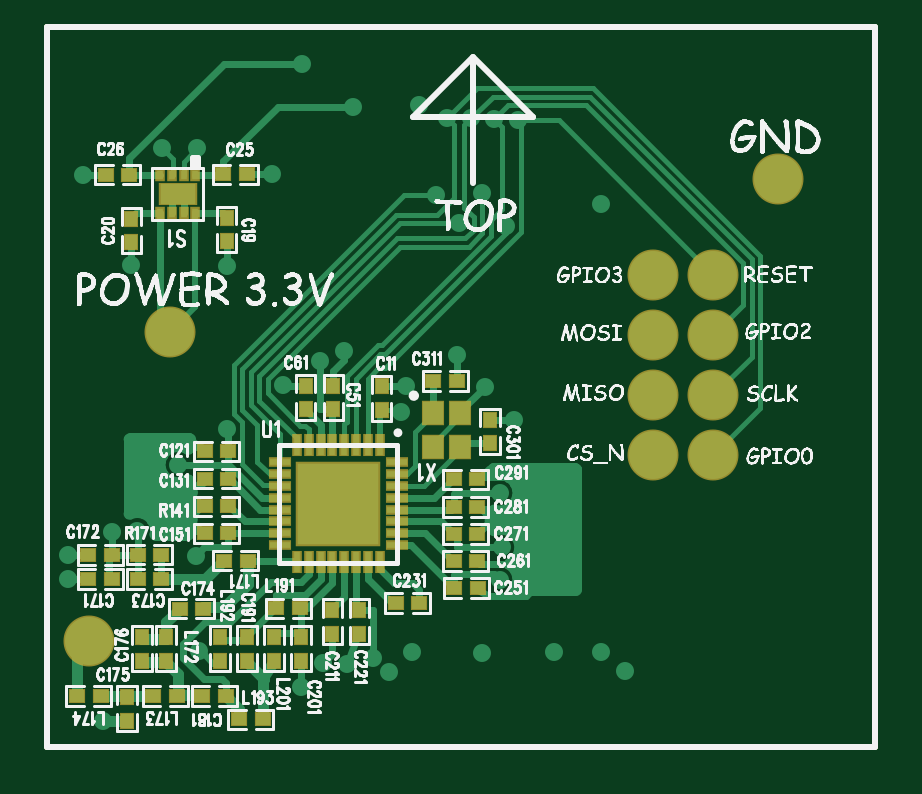
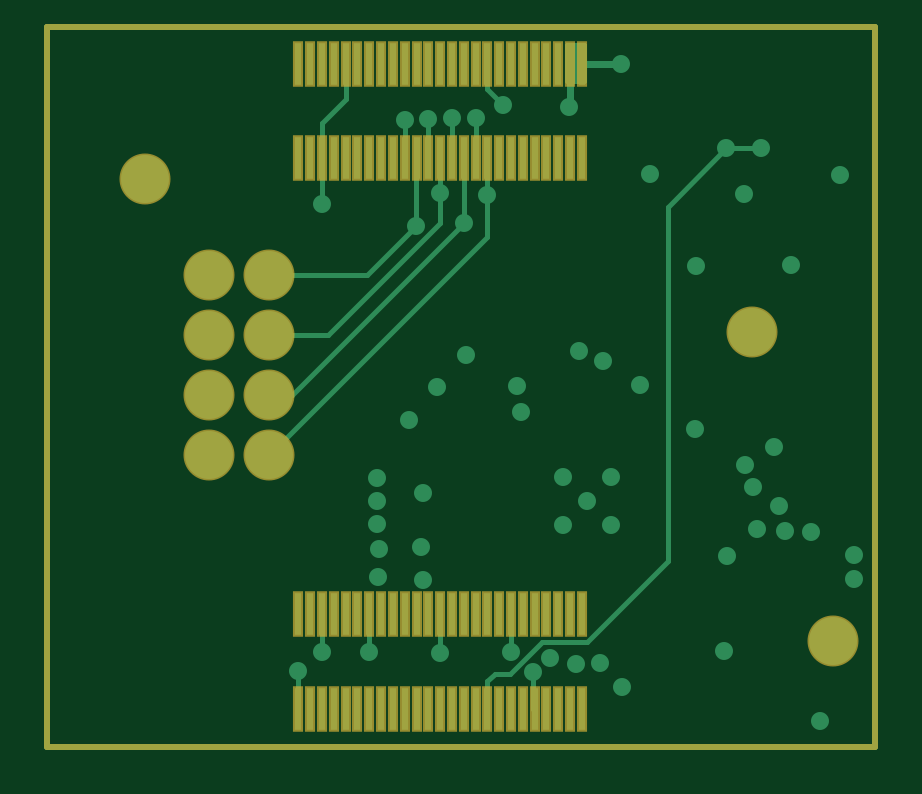
Circuit board: 8 layer files. Board 35.1 x 29.6 mm.
- drill: NC_Drill_L1_10.drl (972 bytes)
- bottom_copper: bottom.pho (5362 bytes)
- bottom_mask: bottom_mask.pho (2665 bytes)
- paste: bottom_paste.pho (2473 bytes)
- top_copper: top.pho (14508 bytes)
- top_mask: top_mask.pho (3156 bytes)
- paste: top_paste.pho (2962 bytes)
- top_silk: top_silk.pho (142680 bytes)

=== drill: NC_Drill_L1_10.drl ===
%
T1C.015F095S3
X01035Y01279
X01092Y01043
X01253Y01159
X01423Y01099
X01459Y01139
X01499Y01137
X01542Y01147
X0157Y01124
X01607Y01158
X01725Y01156
X01754Y01278
X01829Y01282
X01844Y01158
X01922Y01158
X01962Y01126
X0183Y01371
X0183Y01447
X0183Y0141
X01827Y01329
X01757Y01332
X01754Y01423
X0152Y0137
X0152Y0145
X0148Y0141
X0144Y0137
X0144Y0145
X013Y01529
X01247Y01318
X01218Y0147
X01204Y01432
X01197Y01362
X01169Y01499
X01161Y01401
X0115Y0136
X01108Y01358
X01035Y01319
X01392Y01602
X01454Y01643
X01494Y0166
X0159Y01558
X01598Y01601
X01683Y01653
X0173Y01599
X01778Y01545
X01922Y01904
X01765Y01868
X01725Y01922
X01686Y01872
X01647Y01919
X01375Y01954
X01299Y01801
X01249Y01997
X01219Y01921
X01191Y01997
X0114Y01802
X01059Y01953
X01424Y02138
X0151Y02066
X0162Y0207
X01666Y02047
X01706Y02047
X01745Y02046
X01784Y02044
T2C.048F139S55
X0107Y011761
X0201Y014861
X0211Y014861
X0211Y017861
X0211Y016861
X0211Y015861
X0201Y016861
X0201Y015861
X0201Y017861
X01205Y016911
X02218Y019461
M30

=== bottom_copper: bottom.pho (5362 bytes, source withheld) ===
=== bottom_mask: bottom_mask.pho (2665 bytes, source withheld) ===
=== paste: bottom_paste.pho (2473 bytes, source withheld) ===
=== top_copper: top.pho (14508 bytes, source omitted) ===
=== top_mask: top_mask.pho (3156 bytes, source withheld) ===
=== paste: top_paste.pho (2962 bytes, source withheld) ===
=== top_silk: top_silk.pho (142680 bytes, source omitted) ===
